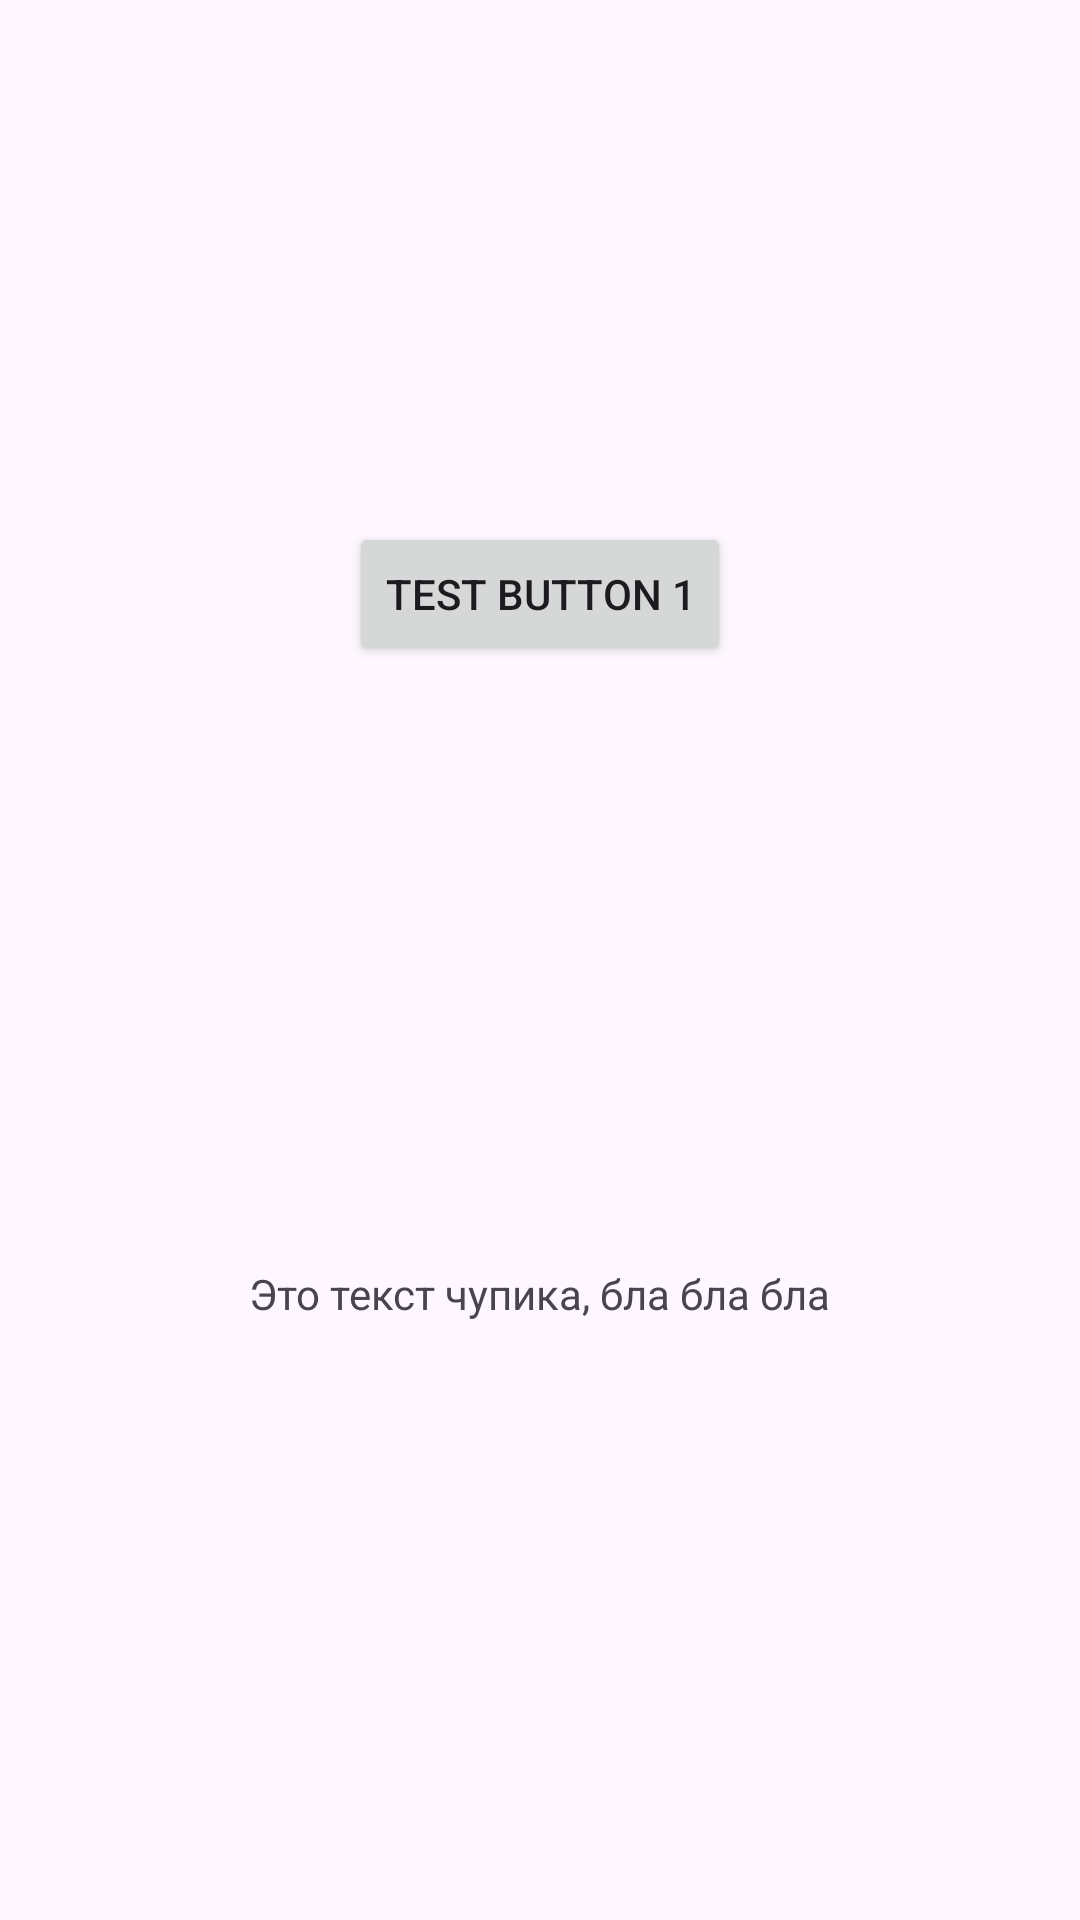

This screen was rendered from an Android layout file. Write that file and the resources it references.
<!-- AndroidManifest.xml: application theme Theme.AutoLapKeeper -->
<!-- res/layout/constaint_layout_2.xml -->
<?xml version="1.0" encoding="utf-8"?>
<androidx.constraintlayout.widget.ConstraintLayout xmlns:android="http://schemas.android.com/apk/res/android"
    xmlns:app="http://schemas.android.com/apk/res-auto"
    android:layout_width="match_parent"
    android:layout_height="match_parent">

    <ImageView
        android:id="@+id/image_1"
        android:layout_width="match_parent"
        android:layout_height="150dp"
        android:scaleType="centerCrop"
        android:src="@drawable/ic_launcher_background"
        app:layout_constraintTop_toTopOf="parent" />

    <Button
        android:id="@+id/button_2"
        android:layout_width="wrap_content"
        android:layout_height="wrap_content"
        android:layout_marginTop="24dp"
        android:text="Test Button 1"
        app:layout_constraintEnd_toEndOf="parent"
        app:layout_constraintStart_toStartOf="parent"
        app:layout_constraintTop_toBottomOf="@id/image_1" />

    <TextView
        android:layout_width="wrap_content"
        android:layout_height="wrap_content"
        android:text="Это текст чупика, бла бла бла"
        app:layout_constraintBottom_toBottomOf="parent"
        app:layout_constraintEnd_toEndOf="parent"
        app:layout_constraintStart_toStartOf="parent"
        app:layout_constraintTop_toBottomOf="@id/button_2" />

</androidx.constraintlayout.widget.ConstraintLayout>
<!-- resources referenced by this layout -->
<resources>
  <style name="Theme.AutoLapKeeper" parent="Base.Theme.AutoLapKeeper" />
  <style name="Base.Theme.AutoLapKeeper" parent="Theme.Material3.DayNight">
          
          
      </style>
</resources>
